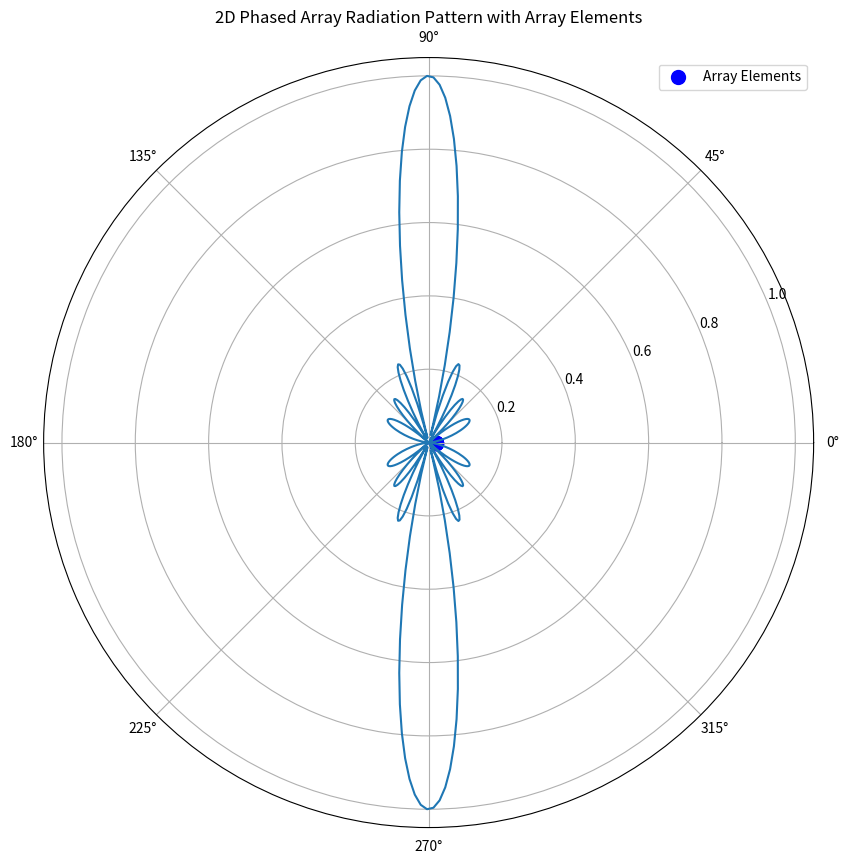

Python code for this plot:
import numpy as np
import matplotlib.pyplot as plt

# Parameters
num_elements = 8  # Number of array elements
d = 0.5  # Element spacing in wavelengths
theta = np.linspace(0, 2 * np.pi, 360)  # Angles from 0 to 360 degrees

# Element positions
x = np.arange(num_elements) * d
y = np.zeros_like(x)

# Initialize array factor
AF = np.zeros_like(theta, dtype=complex)

# Calculate array factor
for i in range(len(theta)):
    # Progressive phase shift
    phase = 2 * np.pi * d * np.cos(theta[i])
    # Sum contributions from all elements
    AF[i] = np.sum(np.exp(1j * np.arange(num_elements) * phase))

# Normalize array factor
AF = np.abs(AF) / np.max(np.abs(AF))

# Convert to dB
AF_db = 20 * np.log10(AF)

# Create single polar plot
plt.figure(figsize=(10, 10))
ax = plt.subplot(111, projection="polar")

# Plot radiation pattern
ax.plot(theta, AF)

# Convert microphone positions to polar coordinates for overlay
# Scale the positions to match the radiation pattern
scale_factor = 0.02  # Adjust this to change the size of the array visualization
r = np.ones_like(x) * scale_factor
phi = np.arctan2(y, x)
ax.scatter(phi, r, c="blue", marker="o", s=100, label="Array Elements")

ax.set_title("2D Phased Array Radiation Pattern with Array Elements")
ax.set_rticks([0.2, 0.4, 0.6, 0.8, 1.0])
ax.grid(True)
plt.legend()
plt.show()
